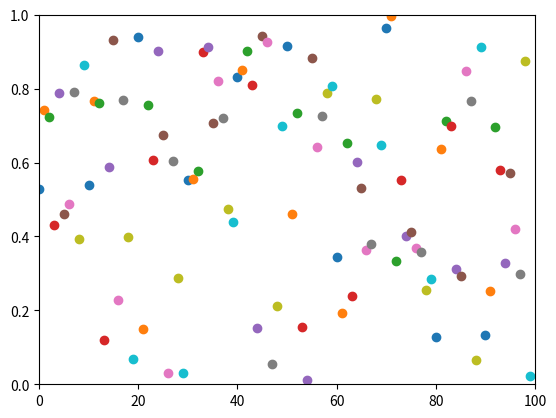

Reproduce this figure in Python.
import time
import numpy as np
import matplotlib.pyplot as plt

fig=plt.figure()
plt.axis([0,100,0,1])

i=0
x=list()
y=list()

plt.ion()
plt.show()

while i <100:
    temp_y=np.random.random()
    x.append(i)
    y.append(temp_y)
    plt.scatter(i,temp_y)
    i+=1
    plt.draw()
    time.sleep(0.05)